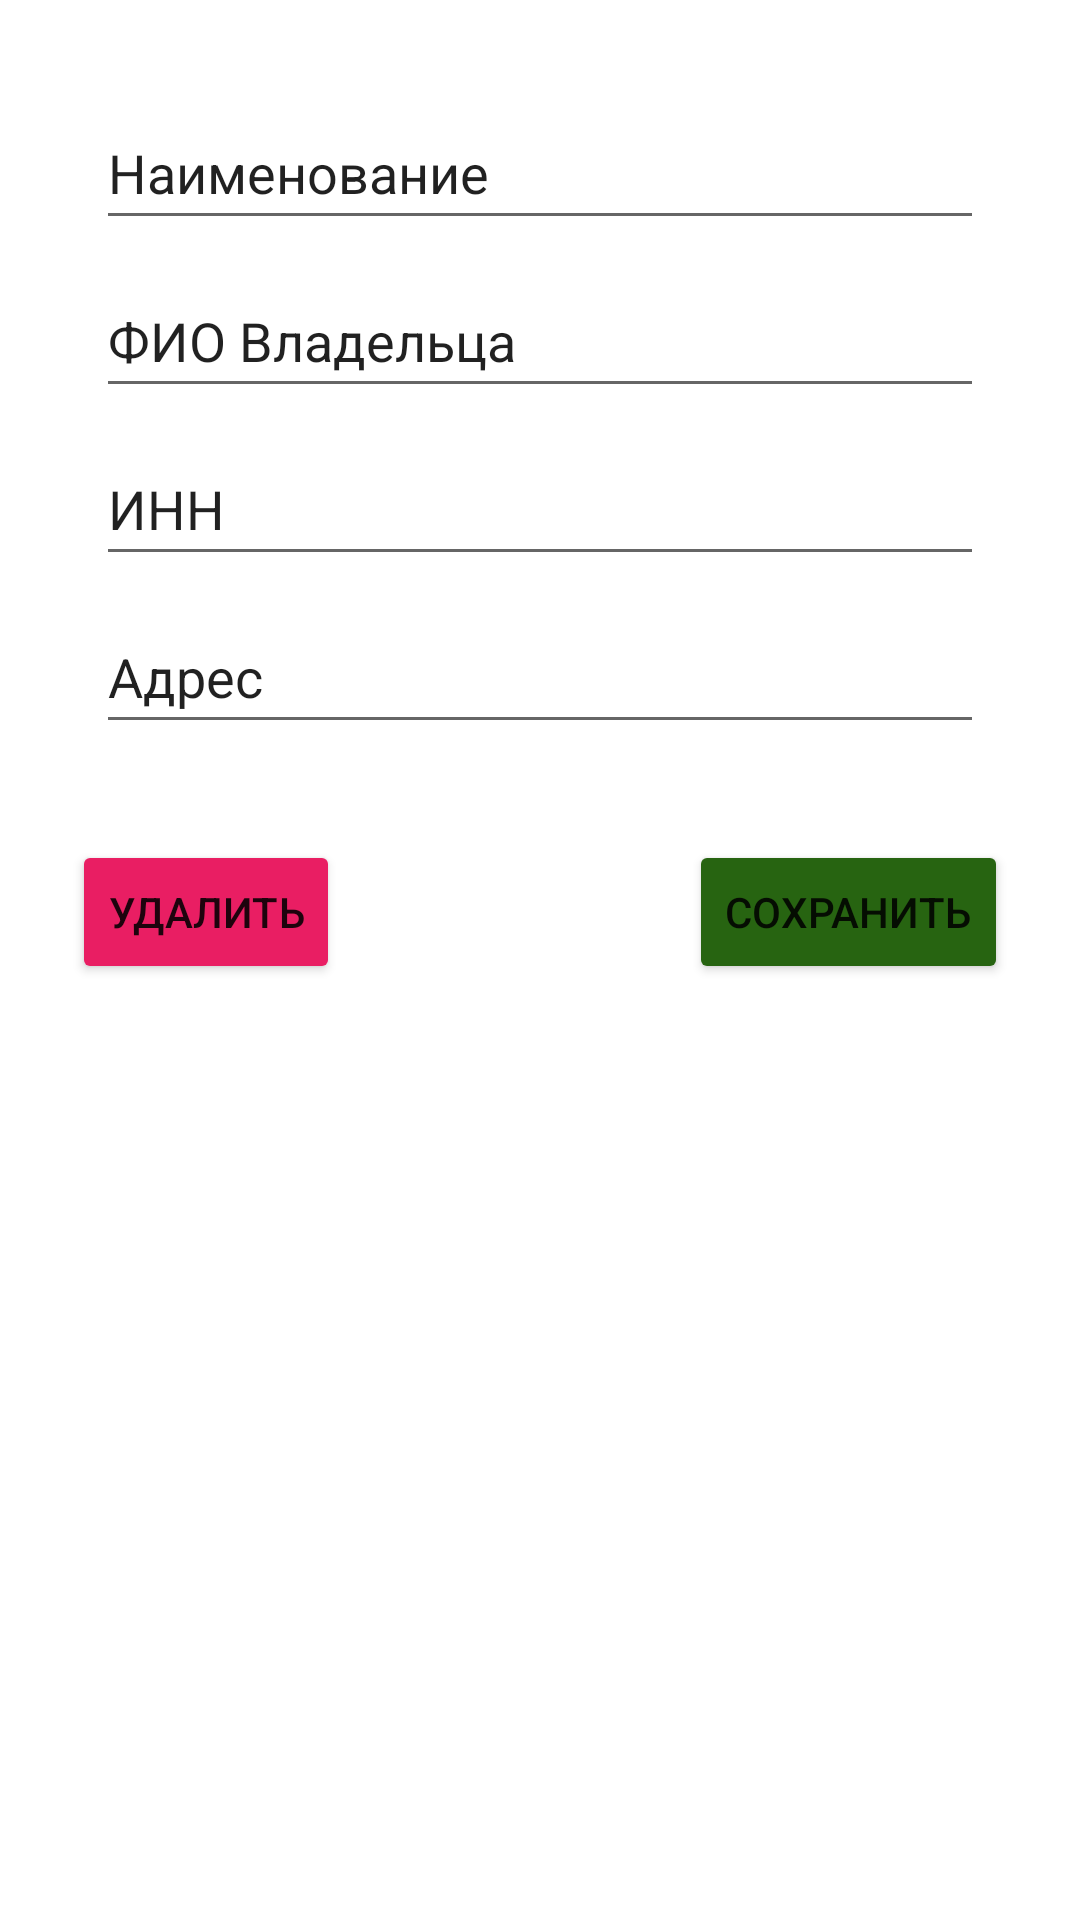

Produce the Android XML layout that renders to this screen, including the resource entries it uses.
<!-- AndroidManifest.xml: application theme Theme.Invoice -->
<!-- res/layout/fragment_blank_client.xml -->
<?xml version="1.0" encoding="utf-8"?>
<androidx.constraintlayout.widget.ConstraintLayout xmlns:android="http://schemas.android.com/apk/res/android"
    xmlns:app="http://schemas.android.com/apk/res-auto"
    xmlns:tools="http://schemas.android.com/tools"
    android:layout_width="match_parent"
    android:layout_height="match_parent"
    android:layout_marginTop="35dp"
    tools:context=".ui.client.BlankClientFragment">

    <Button
        android:id="@+id/delete_client"
        android:layout_width="wrap_content"
        android:layout_height="wrap_content"
        android:layout_alignParentStart="true"
        android:layout_marginStart="24dp"
        android:layout_marginTop="32dp"
        android:backgroundTint="@color/red_button"
        android:text="@string/delete"
        app:layout_constraintStart_toStartOf="parent"
        app:layout_constraintTop_toBottomOf="@+id/client_address">

    </Button>

    <Button
        android:id="@+id/save_client"
        android:layout_width="wrap_content"
        android:layout_height="wrap_content"
        android:layout_alignParentEnd="true"
        android:layout_marginTop="32dp"
        android:layout_marginEnd="24dp"
        android:backgroundTint="@color/green_button"
        android:text="@string/save"
        app:layout_constraintEnd_toEndOf="parent"
        app:layout_constraintTop_toBottomOf="@+id/client_address">

    </Button>

    <EditText
        android:id="@+id/client_name"
        android:layout_width="match_parent"
        android:layout_height="wrap_content"
        android:layout_marginStart="32dp"
        android:layout_marginEnd="32dp"
        android:layout_marginTop="32dp"
        android:ems="10"
        android:inputType="textPersonName"
        android:minHeight="48dp"
        android:text="@string/name"
        app:layout_constraintStart_toStartOf="parent"
        app:layout_constraintTop_toTopOf="parent" />

    <EditText
        android:id="@+id/client_host"
        android:layout_width="match_parent"
        android:layout_height="wrap_content"
        android:layout_marginStart="32dp"
        android:layout_marginEnd="32dp"
        android:layout_marginTop="8dp"
        android:ems="10"
        android:inputType="textPersonName"
        android:minHeight="48dp"
        android:text="@string/host"
        app:layout_constraintStart_toStartOf="parent"
        app:layout_constraintTop_toBottomOf="@+id/client_name" />

    <EditText
        android:id="@+id/client_inn"
        android:layout_width="match_parent"
        android:layout_height="wrap_content"
        android:layout_marginStart="32dp"
        android:layout_marginEnd="32dp"
        android:layout_marginTop="8dp"
        android:ems="10"
        android:inputType="textPersonName"
        android:minHeight="48dp"
        android:text="@string/inn"
        app:layout_constraintStart_toStartOf="parent"
        app:layout_constraintTop_toBottomOf="@+id/client_host" />

    <EditText
        android:id="@+id/client_address"
        android:layout_width="match_parent"
        android:layout_height="wrap_content"
        android:layout_marginStart="32dp"
        android:layout_marginEnd="32dp"
        android:layout_marginTop="8dp"
        android:ems="10"
        android:inputType="textPersonName"
        android:minHeight="48dp"
        android:text="@string/address"
        app:layout_constraintStart_toStartOf="parent"
        app:layout_constraintTop_toBottomOf="@+id/client_inn" />

</androidx.constraintlayout.widget.ConstraintLayout>
<!-- resources referenced by this layout -->
<resources>
  <color name="green_button">#276411</color>
  <color name="red_button">#E91E63</color>
  <string name="address">Адрес</string>
  <string name="delete">Удалить</string>
  <string name="host">ФИО Владельца</string>
  <string name="inn">ИНН</string>
  <string name="name">Наименование</string>
  <string name="save">Сохранить</string>
  <style name="Theme.Invoice" parent="Theme.MaterialComponents.DayNight.DarkActionBar">
          
          <item name="colorPrimary">@color/purple_500</item>
          <item name="colorPrimaryVariant">@color/purple_700</item>
          <item name="colorOnPrimary">@color/white</item>
          
          <item name="colorSecondary">@color/teal_200</item>
          <item name="colorSecondaryVariant">@color/teal_700</item>
          <item name="colorOnSecondary">@color/black</item>
          
          <item name="android:statusBarColor" tools:targetApi="l">?attr/colorPrimaryVariant</item>
          
      </style>
  <color name="purple_500">#FF6200EE</color>
  <color name="purple_700">#FF3700B3</color>
  <color name="white">#FFFFFFFF</color>
  <color name="teal_200">#FF03DAC5</color>
  <color name="teal_700">#FF018786</color>
  <color name="black">#FF000000</color>
</resources>
